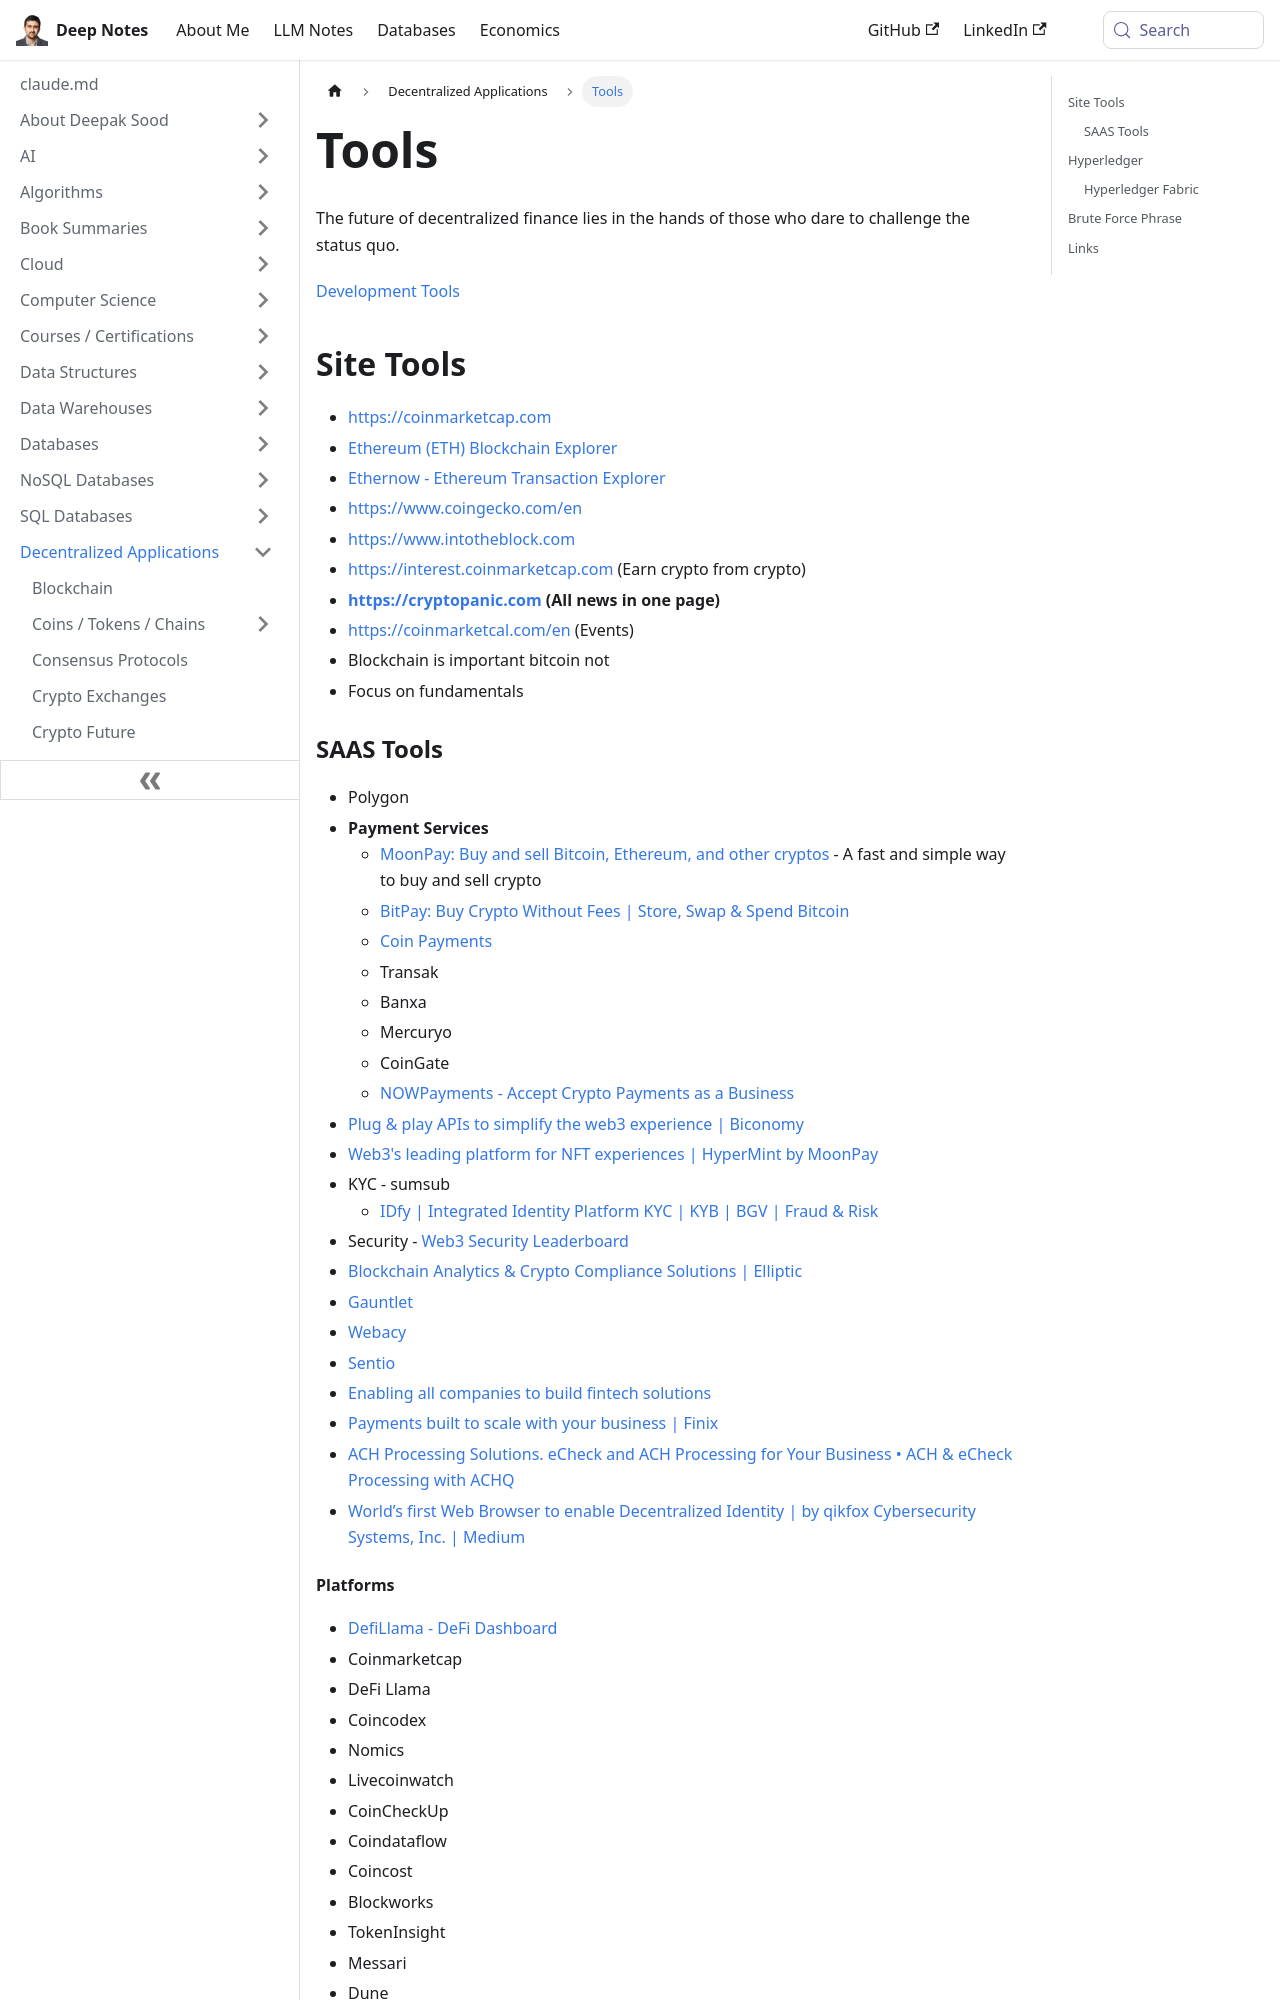

repository: deepaksood619/deepaksood619.github.io · page: decentralized-applications/tools/index.html · generator: docusaurus

---
slug: /decentralized-applications/tools
title: Tools
description: Explore essential tools for decentralized finance, including crypto explorers, market trackers, and payment services to empower your blockchain journey.
created: 2023-03-05
updated: 2026-06-11
---
The future of decentralized finance lies in the hands of those who dare to challenge the status quo.

[Development Tools](decentralized-applications/development/readme.md)

## Site Tools

- https://coinmarketcap.com
- [Ethereum (ETH) Blockchain Explorer](https://etherscan.io/)
- [Ethernow - Ethereum Transaction Explorer](https://www.ethernow.xyz/)
- https://www.coingecko.com/en
- https://www.intotheblock.com
- https://interest.coinmarketcap.com (Earn crypto from crypto)
- **https://cryptopanic.com (All news in one page)**
- https://coinmarketcal.com/en (Events)
- Blockchain is important bitcoin not
- Focus on fundamentals

### SAAS Tools

- Polygon
- **Payment Services**
    - [MoonPay: Buy and sell Bitcoin, Ethereum, and other cryptos](https://www.moonpay.com/) - A fast and simple way to buy and sell crypto
    - [BitPay: Buy Crypto Without Fees | Store, Swap & Spend Bitcoin](https://bitpay.com/)
    - [Coin Payments](https://www.coinpayments.net/)
    - Transak
    - Banxa
    - Mercuryo
    - CoinGate
    - [NOWPayments - Accept Crypto Payments as a Business](https://nowpayments.io/)
- [Plug & play APIs to simplify the web3 experience | Biconomy](https://www.biconomy.io/)
- [Web3's leading platform for NFT experiences | HyperMint by MoonPay](https://hypermint.com/)
- KYC - sumsub
	- [IDfy \| Integrated Identity Platform KYC \| KYB \| BGV \| Fraud & Risk](https://www.idfy.com/)
- Security - [Web3 Security Leaderboard](https://www.certik.com/)
- [Blockchain Analytics & Crypto Compliance Solutions | Elliptic](https://www.elliptic.co/)
- [Gauntlet](https://gauntlet.network/)
- [Webacy](https://www.webacy.com/)
- [Sentio](https://www.sentio.xyz/)
- [Enabling all companies to build fintech solutions](https://plaid.com/)
- [Payments built to scale with your business | Finix](https://finix.com/)
- [ACH Processing Solutions. eCheck and ACH Processing for Your Business • ACH & eCheck Processing with ACHQ](https://achq.com/)
- [World’s first Web Browser to enable Decentralized Identity | by qikfox Cybersecurity Systems, Inc. | Medium](https://qikfox.medium.com/enhance-consumer-privacy-with-qikfox-smart-browser-a1070004f554)
